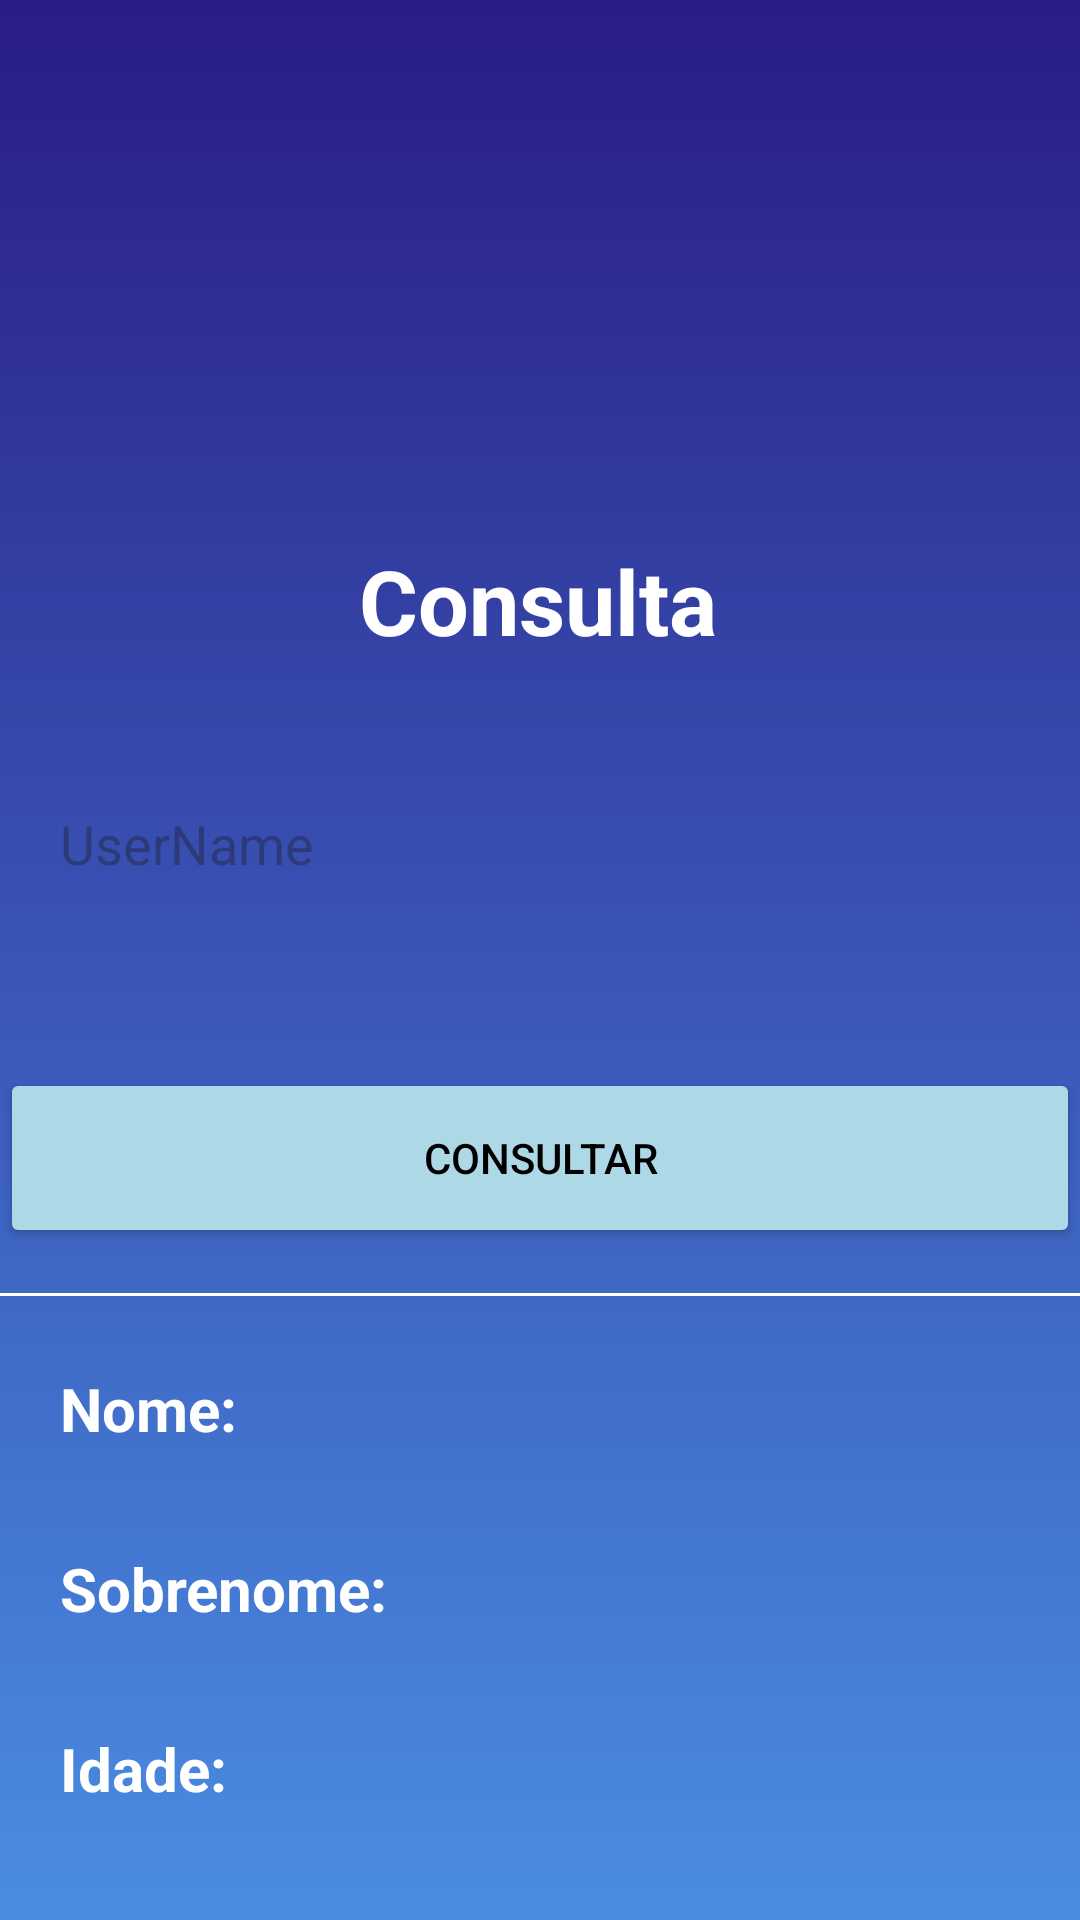

The Android layout XML behind this screen, and the referenced resources:
<!-- AndroidManifest.xml: application theme Theme.AppCadastroConsulta -->
<!-- res/layout/activity_consulta.xml -->
<?xml version="1.0" encoding="utf-8"?>
<ScrollView xmlns:android="http://schemas.android.com/apk/res/android"
    xmlns:app="http://schemas.android.com/apk/res-auto"
    xmlns:tools="http://schemas.android.com/tools"
    android:layout_width="match_parent"
    android:layout_height="match_parent"
    android:background="@drawable/background"
    tools:context=".ConsultaActivity">

    <androidx.constraintlayout.widget.ConstraintLayout
        android:layout_width="match_parent"
        android:layout_height="match_parent">

        <TextView
            android:id="@+id/textView2"
            android:layout_width="wrap_content"
            android:layout_height="wrap_content"
            android:layout_marginTop="180dp"
            android:text="Consulta"
            android:textColor="@color/white"
            android:textSize="30sp"
            android:textStyle="bold"
            app:layout_constraintEnd_toEndOf="parent"
            app:layout_constraintHorizontal_bias="0.497"
            app:layout_constraintStart_toStartOf="parent"
            app:layout_constraintTop_toTopOf="parent" />

        <EditText
            android:id="@+id/etusername"
            android:layout_width="360dp"
            android:layout_height="50dp"
            android:layout_marginTop="36dp"
            android:background="@drawable/input"
            android:hint="UserName"
            android:paddingLeft="20dp"
            app:layout_constraintEnd_toEndOf="parent"
            app:layout_constraintStart_toStartOf="parent"
            app:layout_constraintTop_toBottomOf="@+id/textView2" />


        <Button
            android:id="@+id/readdataBtn"
            android:layout_width="360dp"
            android:layout_height="60dp"
            android:layout_gravity="center_horizontal"
            android:layout_marginTop="356dp"
            android:backgroundTint="@color/button"
            android:textColor="@color/black"
            android:text="CONSULTAR"
            app:layout_constraintEnd_toEndOf="parent"
            app:layout_constraintHorizontal_bias="0.49"
            app:layout_constraintStart_toStartOf="parent"
            app:layout_constraintTop_toTopOf="parent" />

        <View
            android:layout_width="match_parent"
            android:layout_height="1dp"
            android:background="@color/white"
            android:layout_marginTop="15dp"
            app:layout_constraintStart_toStartOf="parent"
            app:layout_constraintTop_toBottomOf="@+id/readdataBtn"/>

        <LinearLayout
            android:layout_width="wrap_content"
            android:layout_height="wrap_content"
            android:orientation="horizontal"
            android:layout_marginTop="40dp"
            app:layout_constraintStart_toStartOf="parent"
            app:layout_constraintTop_toBottomOf="@+id/readdataBtn">

            <TextView
                android:layout_width="wrap_content"
                android:layout_height="wrap_content"
                android:text="Nome:"
                android:textColor="@color/white"
                android:layout_marginStart="20dp"
                android:textSize="20sp"
                android:textStyle="bold" />

            <TextView
                android:id="@+id/tvNome"
                android:layout_width="wrap_content"
                android:layout_height="wrap_content"
                android:text=""
                android:textColor="@color/white"
                android:layout_marginStart="5dp"
                android:textSize="20sp" />


        </LinearLayout>

        <LinearLayout
            android:layout_width="wrap_content"
            android:layout_height="wrap_content"
            android:orientation="horizontal"
            android:layout_marginTop="100dp"
            app:layout_constraintStart_toStartOf="parent"
            app:layout_constraintTop_toBottomOf="@+id/readdataBtn">

            <TextView
                android:layout_width="wrap_content"
                android:layout_height="wrap_content"
                android:text="Sobrenome:"
                android:textColor="@color/white"
                android:layout_marginStart="20dp"
                android:textSize="20sp"
                android:textStyle="bold" />

            <TextView
                android:id="@+id/tvSobrenome"
                android:layout_width="wrap_content"
                android:layout_height="wrap_content"
                android:text=""
                android:textColor="@color/white"
                android:layout_marginStart="5dp"
                android:textSize="20sp" />


        </LinearLayout>

        <LinearLayout
            android:layout_width="wrap_content"
            android:layout_height="wrap_content"
            android:orientation="horizontal"
            android:layout_marginTop="160dp"
            app:layout_constraintStart_toStartOf="parent"
            app:layout_constraintTop_toBottomOf="@+id/readdataBtn">

            <TextView
                android:layout_width="wrap_content"
                android:layout_height="wrap_content"
                android:text="Idade: "
                android:textColor="@color/white"
                android:layout_marginStart="20dp"
                android:textSize="20sp"
                android:textStyle="bold" />

            <TextView
                android:id="@+id/tvIdade"
                android:layout_width="wrap_content"
                android:layout_height="wrap_content"
                android:text=""
                android:textColor="@color/white"
                android:layout_marginStart="5dp"
                android:textSize="20sp" />


        </LinearLayout>





    </androidx.constraintlayout.widget.ConstraintLayout>

</ScrollView>
<!-- resources referenced by this layout -->
<resources>
  <color name="black">#FF000000</color>
  <color name="button">#ADD8E6</color>
  <color name="white">#FFFFFFFF</color>
  <!-- drawable background (drawable) -->
  <?xml version="1.0" encoding="utf-8"?>
  <selector xmlns:android="http://schemas.android.com/apk/res/android">
      <item>
          <shape android:shape="rectangle">
              <gradient android:startColor="#291c87" android:endColor="#4A8DE3" android:angle="-45"/>
          </shape>
      </item>
  </selector>
  <style name="Theme.AppCadastroConsulta" parent="Base.Theme.AppCadastroConsulta" />
  <style name="Base.Theme.AppCadastroConsulta" parent="Theme.Material3.DayNight.NoActionBar">
          
          
      </style>
</resources>
